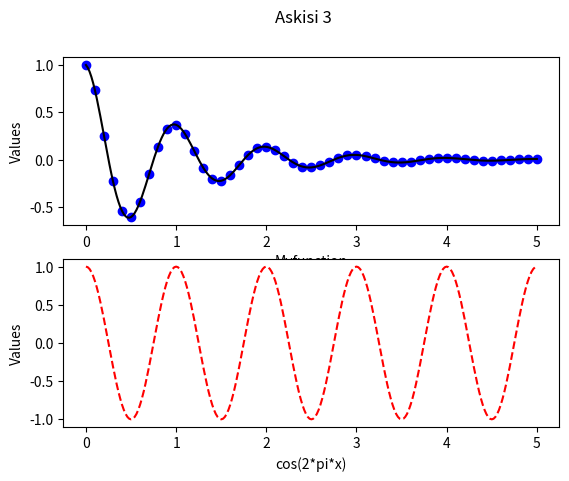

Recreate this plot in Python.
# [redacted]
#!/bin/python3
import numpy as np
import matplotlib.pyplot as plt
pi=3.1415926535897932384626433832795028841971693993751058209749445

def myfun(t):
    return np.exp(-t)*np.cos(2*pi*t)

x1=np.arange(0.0,5.1,0.1)
x2=np.arange(0.0,5.02,0.02)

plt.figure()
plt.suptitle("Askisi 3")
plt.subplot(211)
plt.plot(x1,myfun(x1),'o',color="b")
plt.xlabel("Myfunction")
plt.ylabel("Values")

plt.plot(x2,myfun(x2),'k')
plt.subplot(212)

x=x2
y=np.cos(2*pi*x)
plt.plot(x,y,'r--')
plt.ylabel("Values")
plt.xlabel("cos(2*pi*x)")

plt.show()
exit()
